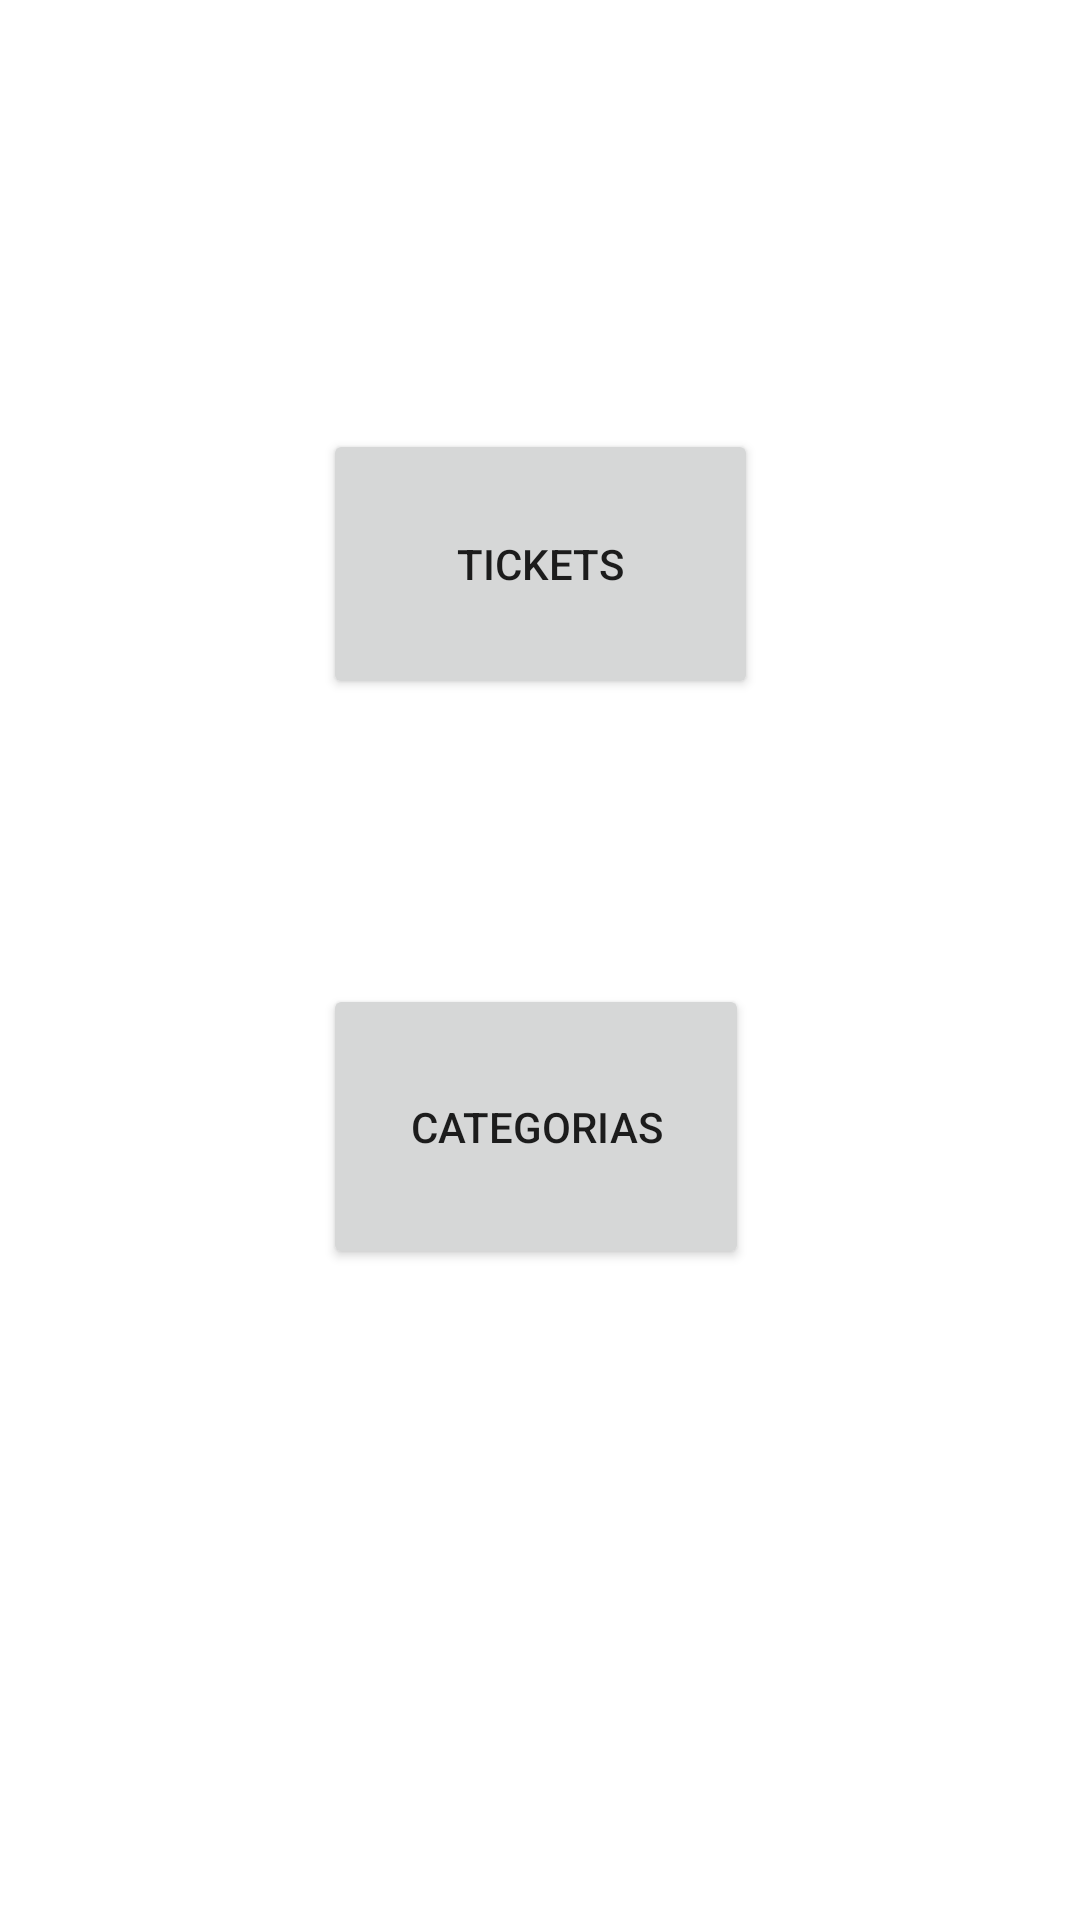

Layout XML and referenced resources for this Android screen:
<!-- AndroidManifest.xml: application theme Theme.Mistickets -->
<!-- res/layout/activity_main.xml -->
<?xml version="1.0" encoding="utf-8"?>
<androidx.constraintlayout.widget.ConstraintLayout xmlns:android="http://schemas.android.com/apk/res/android"
    xmlns:app="http://schemas.android.com/apk/res-auto"
    xmlns:tools="http://schemas.android.com/tools"
    android:layout_width="match_parent"
    android:layout_height="match_parent"
    tools:context=".MainActivity">

    <Button
        android:id="@+id/btnTickets"
        android:layout_width="145dp"
        android:layout_height="90dp"
        android:text="@string/btnTickets"
        app:layout_constraintBottom_toBottomOf="parent"
        app:layout_constraintEnd_toEndOf="parent"
        app:layout_constraintStart_toStartOf="parent"
        app:layout_constraintTop_toTopOf="parent"
        app:layout_constraintVertical_bias="0.26" />

    <Button
        android:id="@+id/btnCategoria"
        android:layout_width="142dp"
        android:layout_height="95dp"
        android:text="@string/btnCategoria"
        app:layout_constraintBottom_toBottomOf="parent"
        app:layout_constraintEnd_toEndOf="parent"
        app:layout_constraintHorizontal_bias="0.494"
        app:layout_constraintStart_toStartOf="parent"
        app:layout_constraintTop_toTopOf="parent"
        app:layout_constraintVertical_bias="0.602" />

</androidx.constraintlayout.widget.ConstraintLayout>
<!-- resources referenced by this layout -->
<resources>
  <string name="btnCategoria">CATEGORIAS</string>
  <string name="btnTickets">TICKETS</string>
  <style name="Theme.Mistickets" parent="Theme.MaterialComponents.DayNight.DarkActionBar">
          
          <item name="colorPrimary">@color/purple_500</item>
          <item name="colorPrimaryVariant">@color/purple_700</item>
          <item name="colorOnPrimary">@color/white</item>
          
          <item name="colorSecondary">@color/teal_200</item>
          <item name="colorSecondaryVariant">@color/teal_700</item>
          <item name="colorOnSecondary">@color/black</item>
          
          <item name="android:statusBarColor" tools:targetApi="l">?attr/colorPrimaryVariant</item>
          
      </style>
  <!-- not gathered from this repository: default colours our renderer supplied (Android Studio template values) -->
  <color name="purple_500">#FF6200EE</color>
  <color name="purple_700">#FF3700B3</color>
  <color name="teal_200">#FF03DAC5</color>
  <color name="teal_700">#FF018786</color>
  <color name="black">#FF000000</color>
  <color name="white">#FFFFFFFF</color>
</resources>
